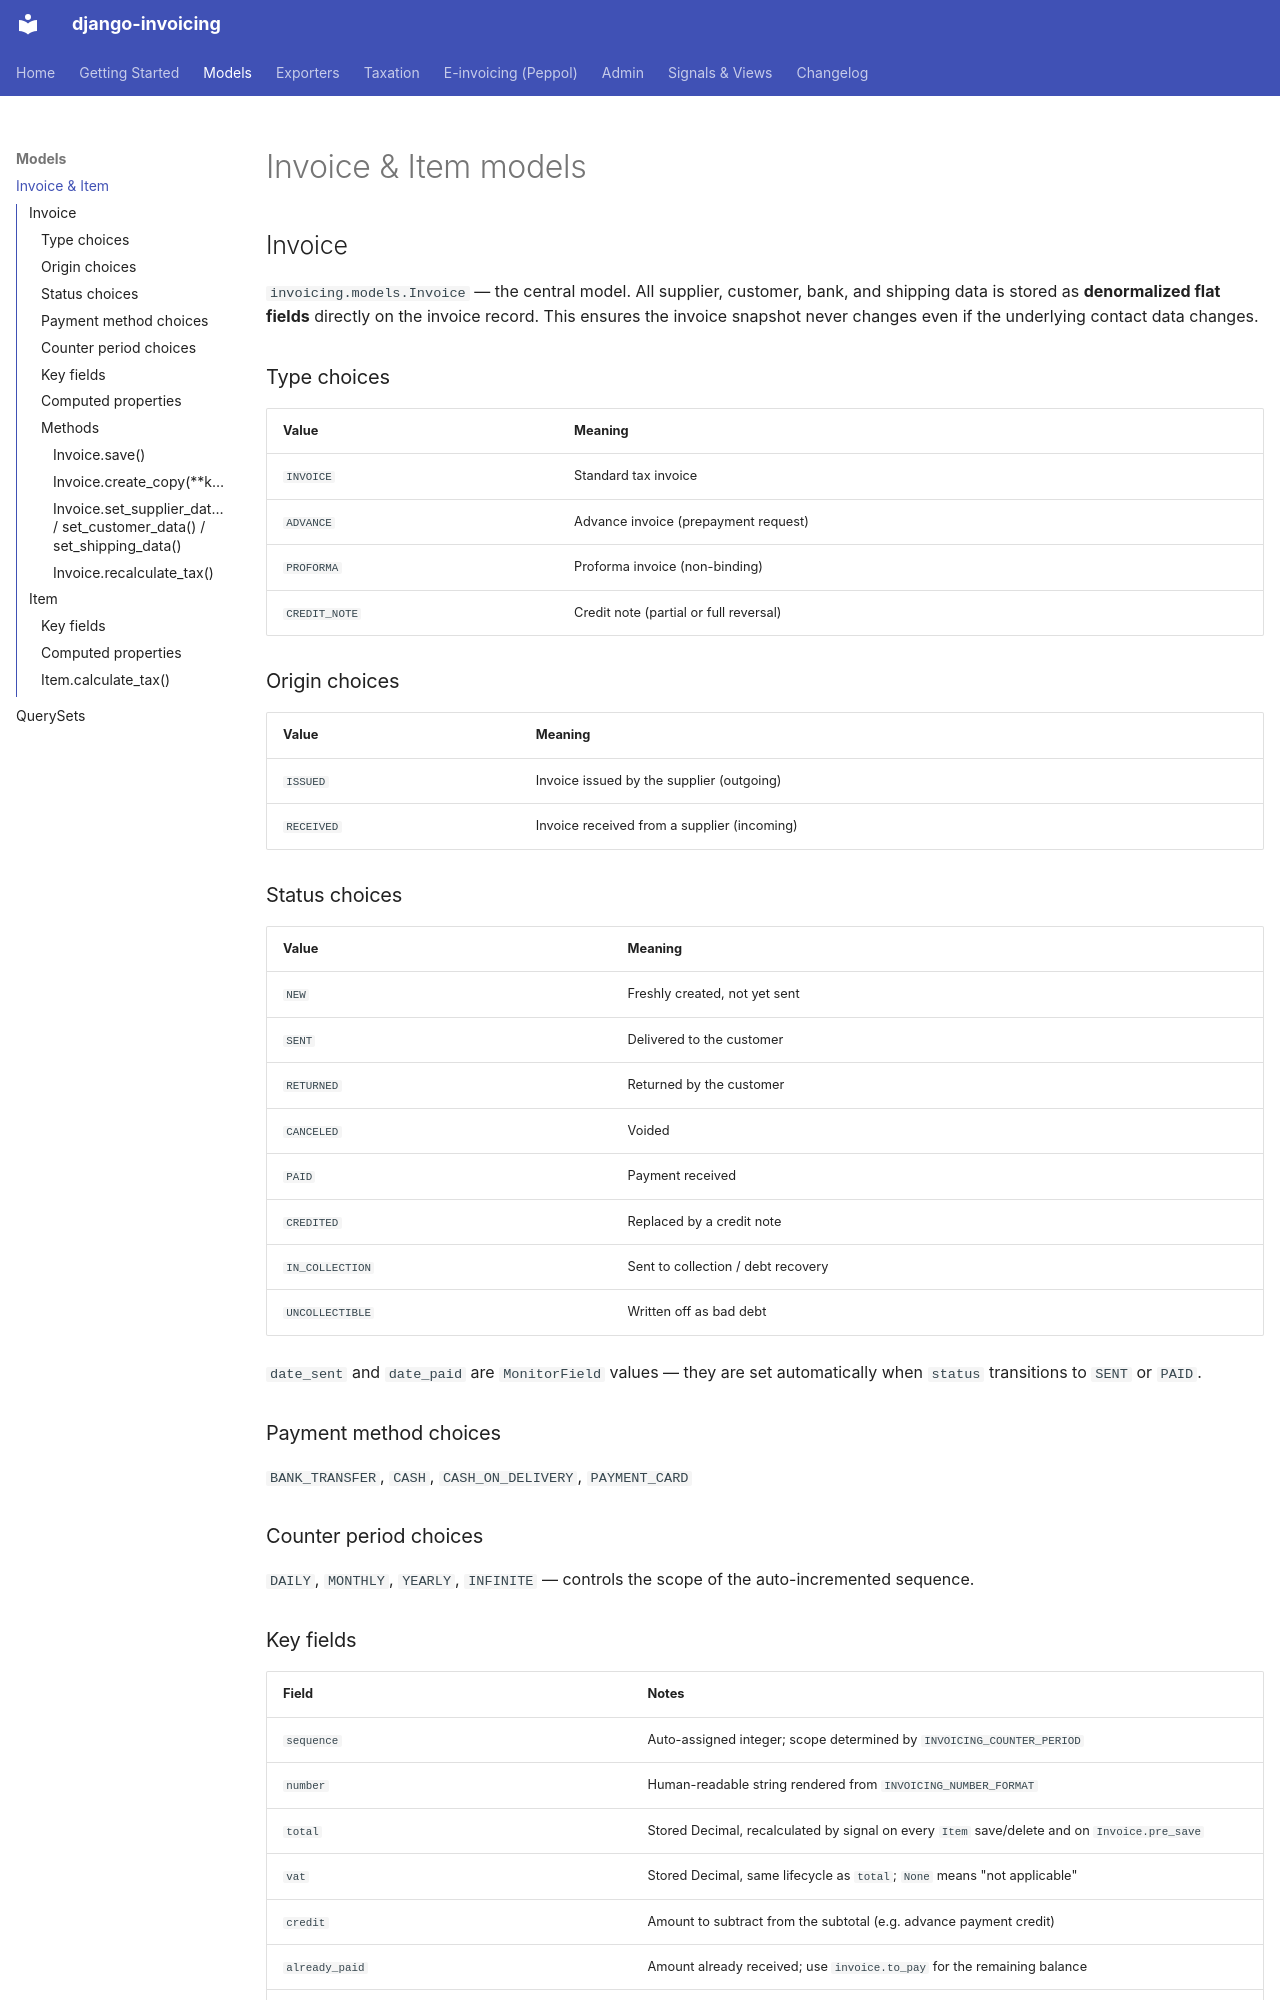

repository: PragmaticMates/django-invoicing · page: models/index.html · generator: mkdocs

# Invoice & Item models

## Invoice

`invoicing.models.Invoice` — the central model. All supplier, customer, bank, and shipping data is stored as **denormalized flat fields** directly on the invoice record. This ensures the invoice snapshot never changes even if the underlying contact data changes.

### Type choices

| Value | Meaning |
|---|---|
| `INVOICE` | Standard tax invoice |
| `ADVANCE` | Advance invoice (prepayment request) |
| `PROFORMA` | Proforma invoice (non-binding) |
| `CREDIT_NOTE` | Credit note (partial or full reversal) |

### Origin choices

| Value | Meaning |
|---|---|
| `ISSUED` | Invoice issued by the supplier (outgoing) |
| `RECEIVED` | Invoice received from a supplier (incoming) |

### Status choices

| Value | Meaning |
|---|---|
| `NEW` | Freshly created, not yet sent |
| `SENT` | Delivered to the customer |
| `RETURNED` | Returned by the customer |
| `CANCELED` | Voided |
| `PAID` | Payment received |
| `CREDITED` | Replaced by a credit note |
| `IN_COLLECTION` | Sent to collection / debt recovery |
| `UNCOLLECTIBLE` | Written off as bad debt |

`date_sent` and `date_paid` are `MonitorField` values — they are set automatically when `status` transitions to `SENT` or `PAID`.

### Payment method choices

`BANK_TRANSFER`, `CASH`, `CASH_ON_DELIVERY`, `PAYMENT_CARD`

### Counter period choices

`DAILY`, `MONTHLY`, `YEARLY`, `INFINITE` — controls the scope of the auto-incremented sequence.
